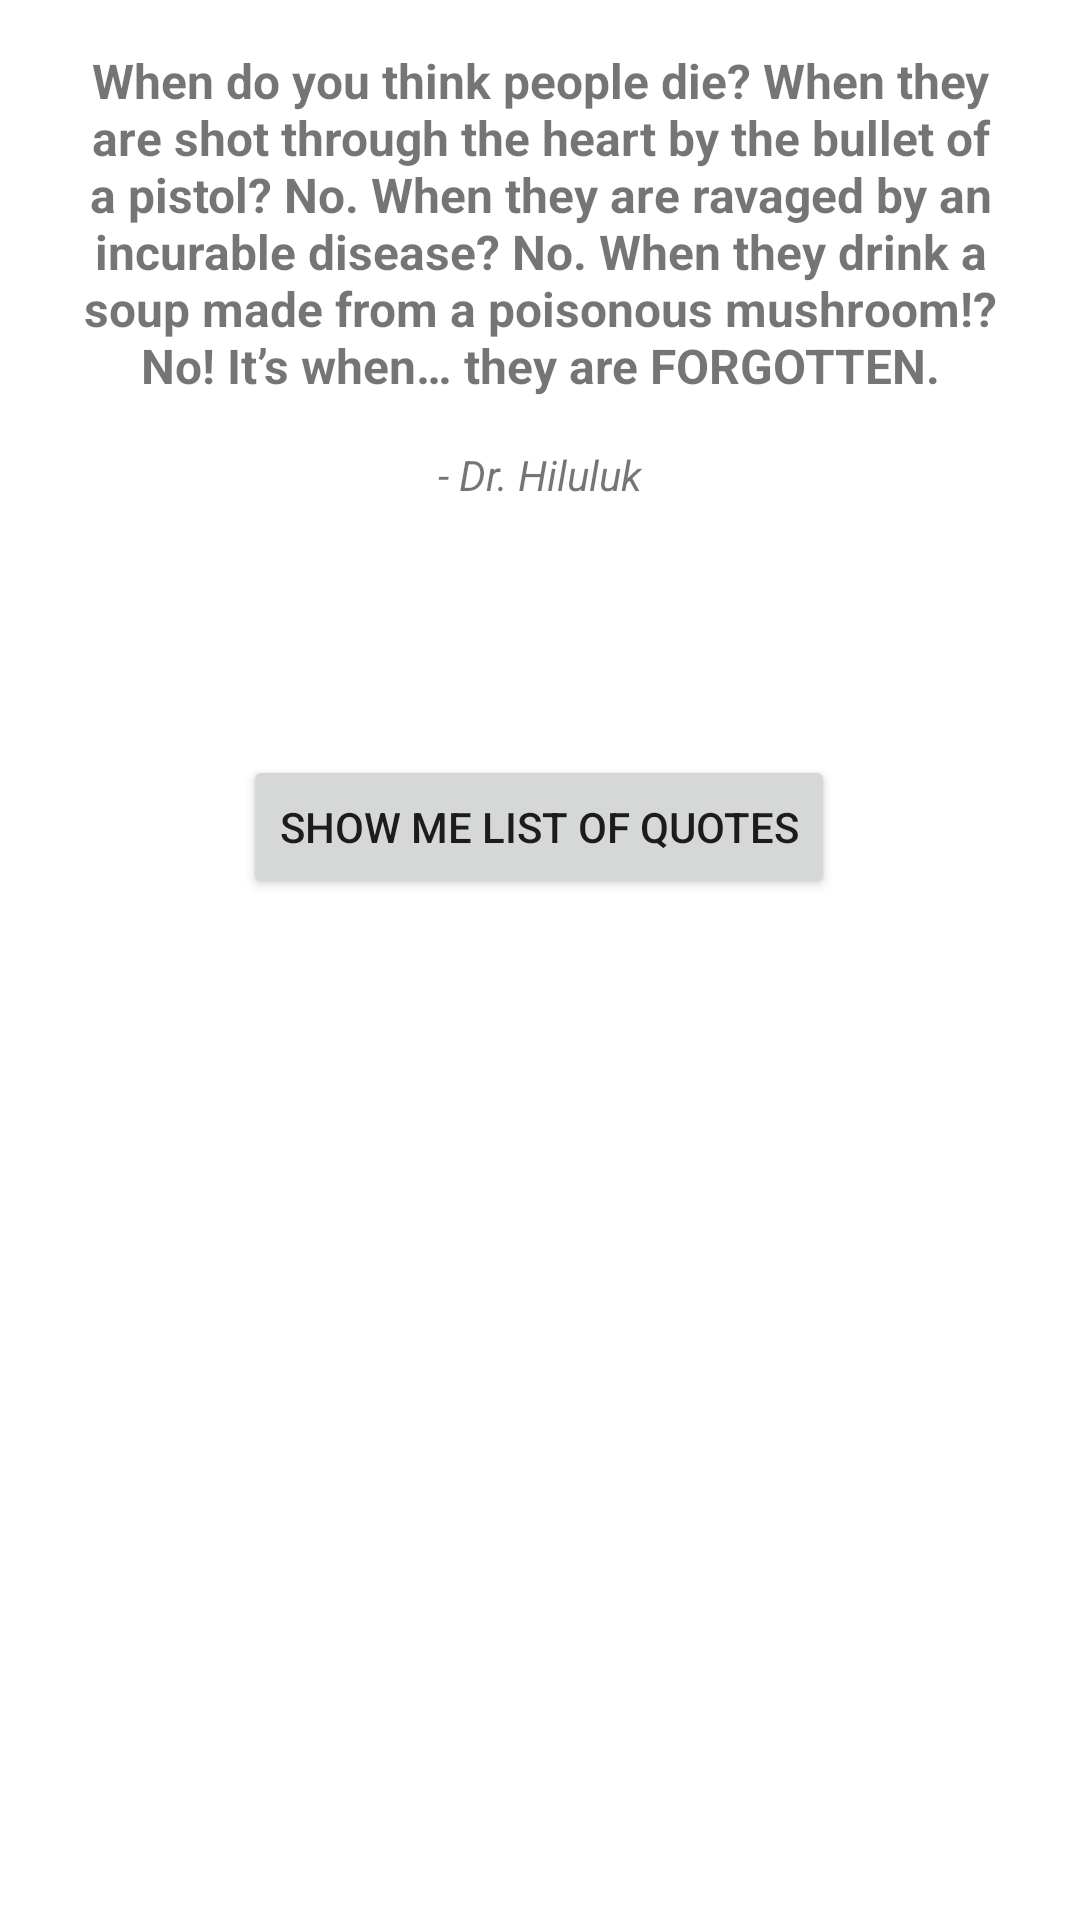

Layout XML and referenced resources for this Android screen:
<!-- AndroidManifest.xml: application theme Theme.LoopJDanParsingJSON -->
<!-- res/layout/activity_main.xml -->
<?xml version="1.0" encoding="utf-8"?>
<androidx.constraintlayout.widget.ConstraintLayout xmlns:android="http://schemas.android.com/apk/res/android"
    xmlns:app="http://schemas.android.com/apk/res-auto"
    xmlns:tools="http://schemas.android.com/tools"
    android:layout_width="match_parent"
    android:layout_height="match_parent"
    tools:context=".MainActivity">

    <TextView
        android:id="@+id/textview_quote"
        android:layout_width="0dp"
        android:layout_height="wrap_content"
        android:layout_margin="16dp"
        android:text="@string/quote"
        android:textAlignment="center"
        android:textSize="16sp"
        android:textStyle="bold"
        app:layout_constraintEnd_toEndOf="parent"
        app:layout_constraintHorizontal_bias="0.498"
        app:layout_constraintStart_toStartOf="parent"
        app:layout_constraintTop_toTopOf="parent" />

    <TextView
        android:id="@+id/textview_author"
        android:layout_width="0dp"
        android:layout_height="wrap_content"
        android:layout_margin="16dp"
        android:layout_marginTop="4dp"
        android:text="@string/author"
        android:textAlignment="center"
        android:textStyle="italic"
        app:layout_constraintEnd_toEndOf="parent"
        app:layout_constraintHorizontal_bias="0.498"
        app:layout_constraintStart_toStartOf="parent"
        app:layout_constraintTop_toBottomOf="@+id/textview_quote" />

    <ProgressBar
        android:id="@+id/progressBar"
        style="?android:attr/progressBarStyle"
        android:layout_width="wrap_content"
        android:layout_height="wrap_content"
        android:layout_marginTop="20dp"
        app:layout_constraintEnd_toEndOf="parent"
        app:layout_constraintHorizontal_bias="0.498"
        app:layout_constraintStart_toStartOf="parent"
        app:layout_constraintTop_toBottomOf="@+id/textview_author" />

    <Button
        android:id="@+id/button_to_list_quote"
        android:layout_width="wrap_content"
        android:layout_height="wrap_content"
        android:layout_margin="16dp"
        android:text="@string/show_list_quotes"
        app:layout_constraintEnd_toEndOf="parent"
        app:layout_constraintHorizontal_bias="0.498"
        app:layout_constraintStart_toStartOf="parent"
        app:layout_constraintTop_toBottomOf="@+id/progressBar" />
</androidx.constraintlayout.widget.ConstraintLayout>
<!-- resources referenced by this layout -->
<resources>
  <string name="author">- Dr. Hiluluk</string>
  <string name="quote">When do you think people die?
          When they are shot through the heart by the bullet of a pistol? No.
          When they are ravaged by an incurable disease? No.
          When they drink a soup made from a poisonous mushroom!? No!
          It’s when… they are FORGOTTEN.</string>
  <string name="show_list_quotes">Show me list of quotes</string>
  <style name="Theme.LoopJDanParsingJSON" parent="Theme.MaterialComponents.DayNight.DarkActionBar">
          
          <item name="colorPrimary">@color/purple_500</item>
          <item name="colorPrimaryVariant">@color/purple_700</item>
          <item name="colorOnPrimary">@color/white</item>
          
          <item name="colorSecondary">@color/teal_200</item>
          <item name="colorSecondaryVariant">@color/teal_700</item>
          <item name="colorOnSecondary">@color/black</item>
          
          <item name="android:statusBarColor" tools:targetApi="l">?attr/colorPrimaryVariant</item>
          
      </style>
  <!-- not gathered from this repository: default colours our renderer supplied (Android Studio template values) -->
  <color name="purple_500">#FF6200EE</color>
  <color name="purple_700">#FF3700B3</color>
  <color name="teal_200">#FF03DAC5</color>
  <color name="teal_700">#FF018786</color>
  <color name="black">#FF000000</color>
  <color name="white">#FFFFFFFF</color>
</resources>
